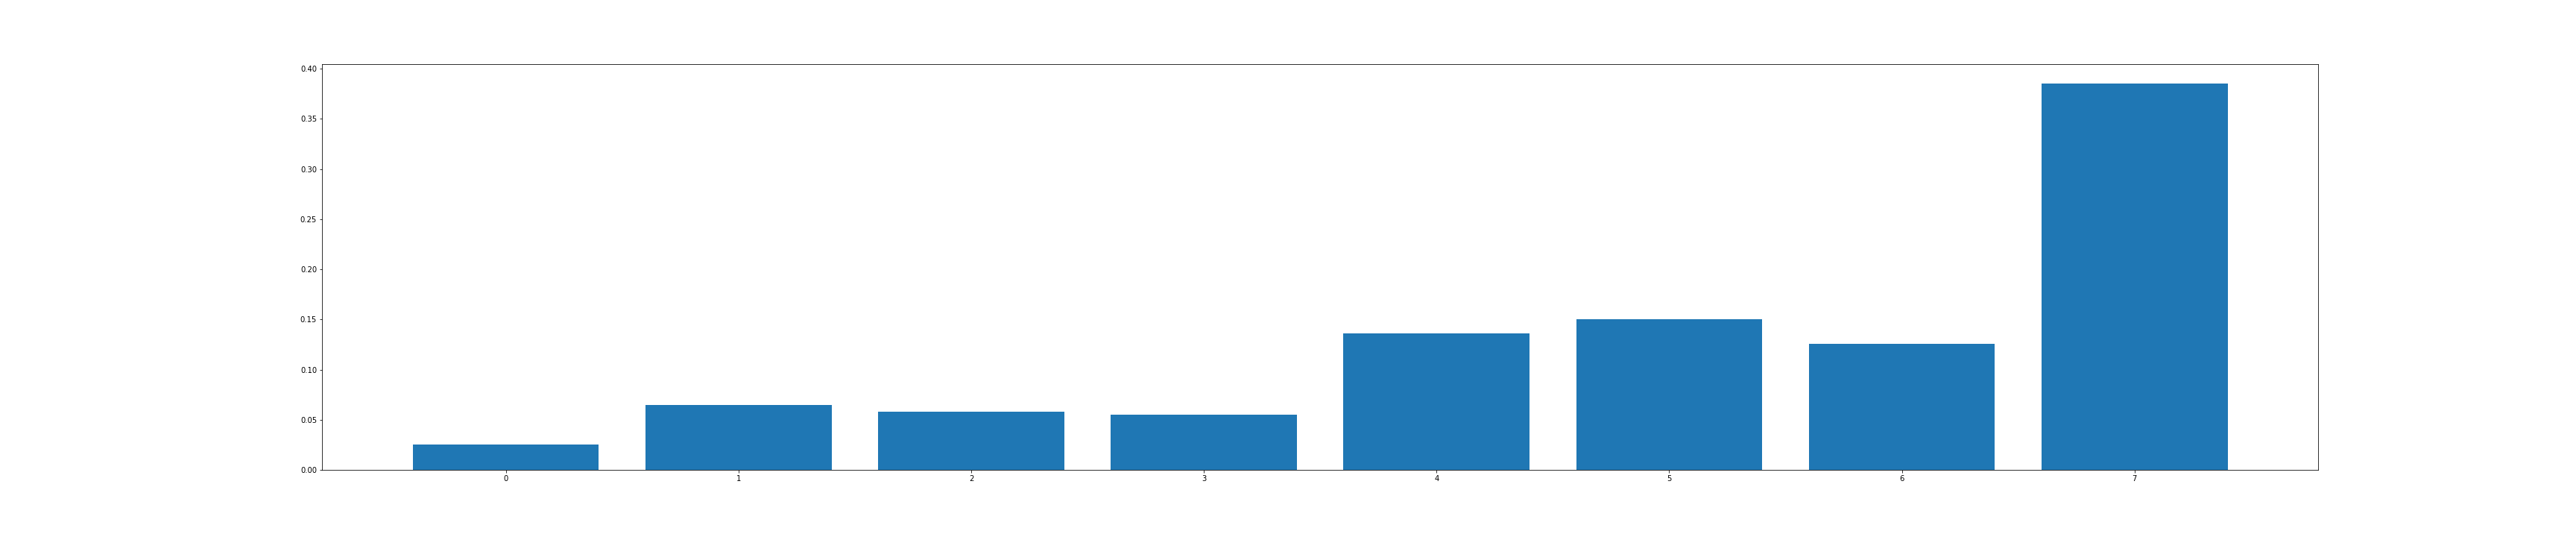

The table this chart was drawn from, first rows:
theta_hat_idx, 0
0, 0.025
1, 0.065
2, 0.058
3, 0.055
4, 0.136
5, 0.15
6, 0.126
7, 0.385
